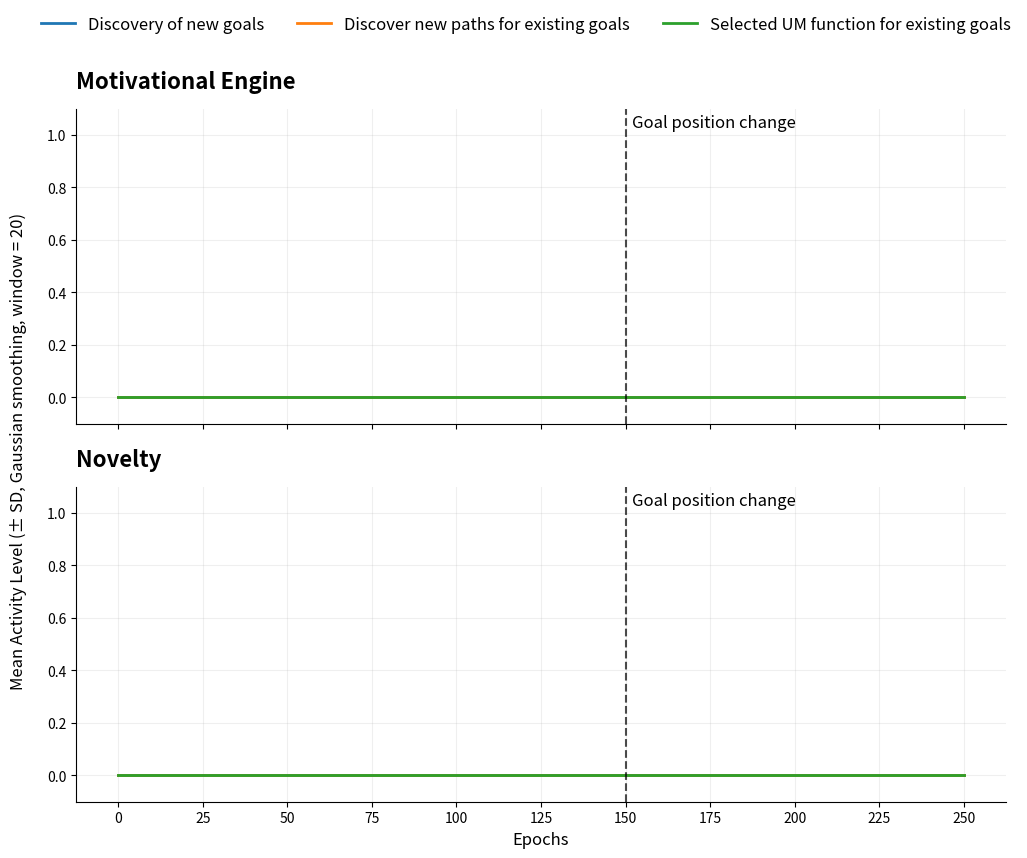

Write Python code to recreate this figure.
import matplotlib.pyplot as plt
import numpy as np
import pandas as pd
import os

NUM_FILES = 20
MAX_EPOCH = 250
METHODS_ORDER = ['exploration', 'exploration_path', 'improvement']

BASE_PATH_CUR = "/home/citic_gii/sim/results_data/cur_"
BASE_PATH_NOV = "/home/citic_gii/sim/results_data/nov_"

# Barvy a české popisky
COLORS = {'exploration': '#1f77b4', 'exploration_path': '#ff7f0e', 'improvement': '#2ca02c'}
LABELS = {'exploration': 'Discovery of new goals', 'exploration_path': 'Discover new paths for existing goals', 'improvement': 'Selected UM function for existing goals'}

def get_detailed_data(base_path, num_files, max_epoch):
    """
    Načte data tak, aby zůstala zachována informace o jednotlivých bězích.
    Vrací slovník: {metoda: 2D numpy array (soubory x epochy)}
    """
    # Inicializace matic nulami (řádky = soubory, sloupce = epochy)
    results = {m: np.zeros((num_files, max_epoch + 1)) for m in METHODS_ORDER}
    
    for i in range(num_files):
        filename = f"{base_path}{i}.txt"
        if os.path.exists(filename):
            with open(filename, "r") as f:
                for line in f:
                    parts = line.strip().split()
                    if len(parts) >= 2:
                        epoch = int(parts[0])
                        method = parts[1]
                        if epoch <= max_epoch and method in METHODS_ORDER:
                            results[method][i, epoch] = 1
    return results

def plot_with_std(ax, detailed_data, title):
    epochs = np.arange(MAX_EPOCH + 1)
    
    for method in METHODS_ORDER:
        # Data pro danou metodu (matice soubory x epochy)
        matrix = detailed_data[method]
        
        # 1. Výpočet průměru a směrodatné odchylky přes všechny soubory
        mean_vals = np.mean(matrix, axis=0)
        std_vals = np.std(matrix, axis=0)
        
        # 2. Vyhlazení (Smoothing) pomocí Pandas
        mean_smoothed = pd.Series(mean_vals).rolling(window=20, center=True, min_periods=1, win_type='gaussian').mean(std=5)
        std_smoothed = pd.Series(std_vals).rolling(window=20, center=True, min_periods=1, win_type='gaussian').mean(std=5)
        
        # 3. Vykreslení hlavní čáry
        ax.plot(epochs, mean_smoothed, label=LABELS[method], color=COLORS[method], linewidth=2)
        
        # 4. VÝPOČET HRANIC STÍNU S OŘEZÁNÍM (CLIPPING)
        lower_bound = np.clip(mean_smoothed - std_smoothed, 0, 1)
        upper_bound = np.clip(mean_smoothed + std_smoothed, 0, 1)
        # 4. Vykreslení stínovaného rozptylu (Mean +- STD)
        # alpha určuje průhlednost stínu
        ax.fill_between(epochs, 
                        lower_bound, 
                        upper_bound, 
                        color=COLORS[method], 
                        alpha=0.15)

    ax.set_title(title, fontsize=16, fontweight='bold', loc='left', pad=15)
    #ax.set_ylabel("Mean Activity Level", fontsize=11)
    ax.set_xticks(np.arange(0, MAX_EPOCH + 1, 25))
    ax.set_ylim(-0.1, 1.1) # Normalizováno na 0-1 (procento běhů)
    ax.grid(True, linestyle='-', alpha=0.2)
    ax.spines['top'].set_visible(False)
    ax.spines['right'].set_visible(False)
    ax.axvline(x=150, color='black', linestyle='--', linewidth=1.5, alpha=0.7)
    
    # Popisek nad čárou (v horní části grafu)
    ax.text(150 + 2, 1.03, 'Goal position change', 
            fontsize=12, color='black')

# --- HLAVNÍ PROCES ---

# Načtení dat (předpokládá existenci BASE_PATH_CUR/NOV z předchozího kódu)
data_cur_detailed = get_detailed_data(BASE_PATH_CUR, NUM_FILES, MAX_EPOCH)
data_nov_detailed = get_detailed_data(BASE_PATH_NOV, NUM_FILES, MAX_EPOCH)

fig, (ax1, ax2) = plt.subplots(2, 1, figsize=(12, 9), sharex=True)

plot_with_std(ax1, data_cur_detailed, "Motivational Engine")
plot_with_std(ax2, data_nov_detailed, "Novelty")

ax2.set_xlabel("Epochs", fontsize=12)
fig.supylabel("Mean Activity Level (± SD, Gaussian smoothing, window = 20)", 
               fontsize=12, x=0.07)

# Společná legenda pro oba grafy
handles, labels = ax1.get_legend_handles_labels()
fig.legend(handles, labels, loc='upper center', bbox_to_anchor=(0.5, 1.0), ncol=3, frameon=False, fontsize=12)

#plt.tight_layout()
plt.savefig('plot_ijcr_activity_plot.png', dpi=300)
plt.show()
